Run: headless pygame with SDL's dummy video driver; simulated clock (each Clock.tick advances the game by its frame time, no real sleeping); random seed 0; keys injected as events and as key.get_pressed() state; no mouse input.
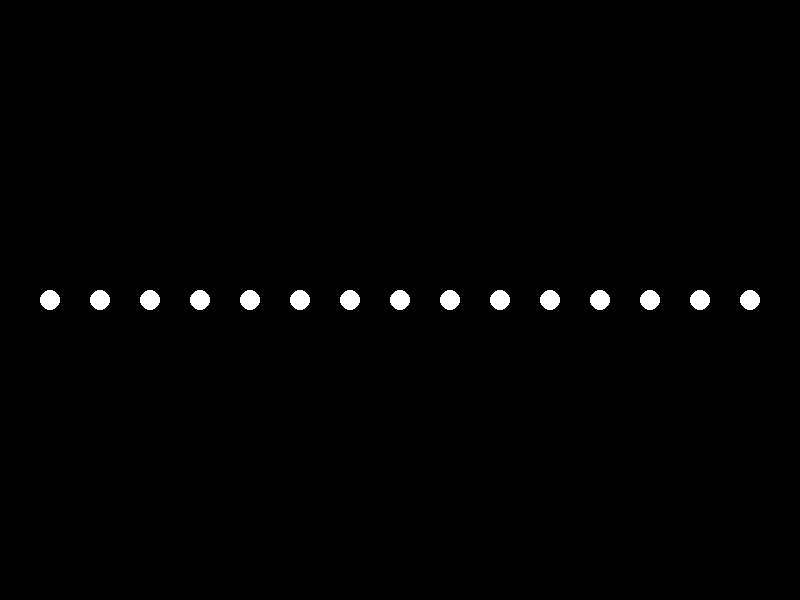
Frame 1 of 4 · flips 1–60 · no input
Frame 2 of 4 · flips 61–180 · tapped SPACE, RETURN · held RIGHT (→), D · screen unchanged from frame 1, image omitted
Frame 3 of 4 · flips 181–300 · held DOWN (↓), S · screen unchanged from frame 2, image omitted
Frame 4 of 4 · flips 301–420 · held LEFT (←), A, UP (↑), W · screen unchanged from frame 3, image omitted

The pygame program that drew these frames:


import pygame
import sys

# Initialize Pygame
pygame.init()

# Set up some constants
WIDTH, HEIGHT = 800, 600
FPS = 60

# Set up the display
screen = pygame.display.set_mode((WIDTH, HEIGHT))

# Set up the clock
clock = pygame.time.Clock()

# Define the point light class
class PointLight:
    def __init__(self, x, y, color):
        self.x = x
        self.y = y
        self.color = color

    def draw(self):
        pygame.draw.circle(screen, self.color, (self.x, self.y), 10)

# Create a list to hold the point lights
point_lights = []

# Create the point lights
for i in range(15):
    point_lights.append(PointLight(50 + i*50, 300, (255, 255, 255)))

# Game loop
while True:
    for event in pygame.event.get():
        if event.type == pygame.QUIT:
            pygame.quit()
            sys.exit()

    # Fill the screen with black
    screen.fill((0, 0, 0))

    # Draw the point lights
    for light in point_lights:
        light.draw()

    # Update the display
    pygame.display.flip()

    # Limit the frame rate
    clock.tick(FPS)
